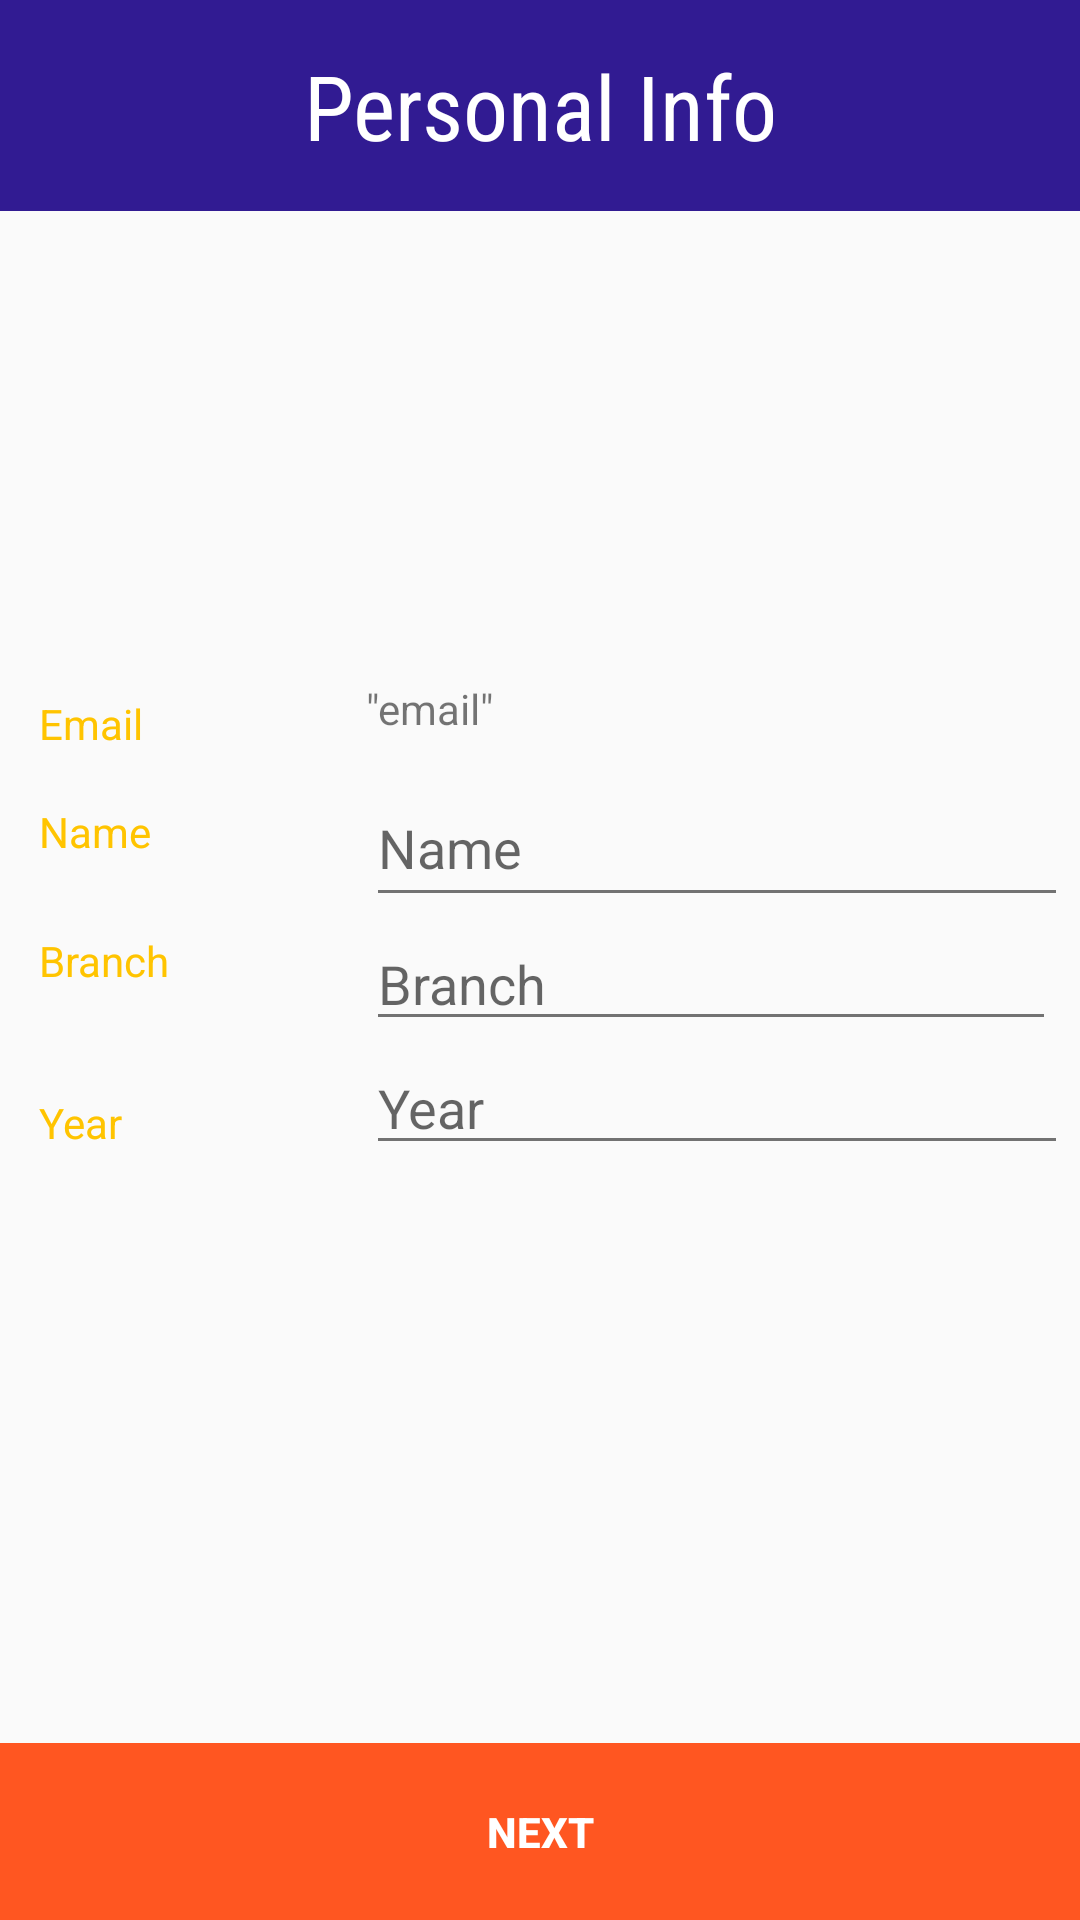

Here is an Android app screen rendered from its layout file. Give the layout XML and the strings, colors and styles it references.
<!-- AndroidManifest.xml: application theme AppTheme -->
<!-- res/layout/activity_personal_info_anctivity.xml -->
<?xml version="1.0" encoding="utf-8"?>
<android.support.constraint.ConstraintLayout xmlns:android="http://schemas.android.com/apk/res/android"
    xmlns:app="http://schemas.android.com/apk/res-auto"
    xmlns:tools="http://schemas.android.com/tools"
    android:layout_width="match_parent"
    android:layout_height="match_parent"
    tools:context=".PersonalInfoAnctivity">

    <LinearLayout
        android:layout_width="match_parent"
        android:layout_height="195dp"
        android:layout_marginTop="105dp"
        android:layout_marginBottom="124dp"
        android:orientation="horizontal"
        app:layout_constraintBottom_toTopOf="@+id/next_button"
        app:layout_constraintEnd_toEndOf="parent"
        app:layout_constraintStart_toStartOf="parent"
        app:layout_constraintTop_toBottomOf="@+id/heading_personal_info">

        <LinearLayout
            android:id="@+id/linearLayout"
            android:layout_width="106dp"
            android:layout_height="match_parent"
            android:layout_marginStart="8dp"
            android:layout_marginTop="8dp"
            android:layout_marginBottom="8dp"
            android:orientation="vertical"
            app:layout_constraintBottom_toTopOf="@+id/next_button"
            app:layout_constraintStart_toStartOf="parent"
            app:layout_constraintTop_toBottomOf="@+id/heading_personal_info">

            <TextView
                android:id="@+id/textView2"
                android:layout_width="match_parent"
                android:layout_height="36dp"
                android:padding="5dp"
                android:text="Email"
                android:textAlignment="viewStart"
                android:textColor="#FFC400"
                tools:layout_editor_absoluteX="77dp"
                tools:layout_editor_absoluteY="334dp" />

            <TextView
                android:id="@+id/textView4"
                android:layout_width="match_parent"
                android:layout_height="40dp"
                android:padding="5dp"
                android:text="Name"
                android:textAlignment="viewStart"
                android:textColor="#FFC400"
                tools:layout_editor_absoluteX="46dp"
                tools:layout_editor_absoluteY="191dp" />

            <TextView
                android:id="@+id/textView5"
                android:layout_width="match_parent"
                android:layout_height="54dp"
                android:layout_marginTop="3dp"
                android:padding="5dp"
                android:text="Branch"
                android:textAlignment="viewStart"
                android:textColor="#FFC400"
                tools:layout_editor_absoluteX="41dp"
                tools:layout_editor_absoluteY="248dp" />

            <TextView
                android:id="@+id/textView6"
                android:layout_width="match_parent"
                android:layout_height="41dp"
                android:padding="5dp"
                android:text="Year"
                android:textAlignment="viewStart"
                android:textColor="#FFC400"
                tools:layout_editor_absoluteX="48dp"
                tools:layout_editor_absoluteY="274dp" />

        </LinearLayout>

        <LinearLayout
            android:layout_width="wrap_content"
            android:layout_height="match_parent"
            android:layout_marginStart="8dp"
            android:layout_marginTop="8dp"
            android:layout_marginEnd="8dp"
            android:layout_marginBottom="8dp"
            android:orientation="vertical"
            app:layout_constraintBottom_toTopOf="@+id/next_button"
            app:layout_constraintEnd_toEndOf="parent"
            app:layout_constraintStart_toEndOf="@+id/linearLayout"
            app:layout_constraintTop_toBottomOf="@+id/heading_personal_info">

            <TextView
                android:id="@+id/text_email"
                android:layout_width="match_parent"
                android:layout_height="30dp"
                android:text='"email"'
                tools:layout_editor_absoluteX="224dp"
                tools:layout_editor_absoluteY="162dp" />

            <EditText
                android:id="@+id/input_name"
                android:layout_width="245dp"
                android:layout_height="49dp"
                android:ems="10"
                android:hint="Name"
                android:inputType="textPersonName"
                tools:layout_editor_absoluteX="125dp"
                tools:layout_editor_absoluteY="153dp" />

            <EditText
                android:id="@+id/input_branch"
                android:layout_width="match_parent"
                android:layout_height="wrap_content"
                android:ems="10"
                android:hint="Branch"
                android:inputType="textPersonName"
                tools:layout_editor_absoluteX="125dp"
                tools:layout_editor_absoluteY="202dp" />

            <EditText
                android:id="@+id/input_year"
                android:layout_width="242dp"
                android:layout_height="wrap_content"
                android:ems="10"
                android:hint="Year"
                android:inputType="number"
                tools:layout_editor_absoluteX="117dp"
                tools:layout_editor_absoluteY="260dp" />

        </LinearLayout>

    </LinearLayout>

    <TextView
        android:id="@+id/heading_personal_info"
        android:layout_width="0dp"
        android:layout_height="wrap_content"
        android:layout_margin="0dp"
        android:layout_marginStart="148dp"
        android:layout_marginTop="8dp"
        android:layout_marginEnd="153dp"
        android:background="#311B92"
        android:fontFamily="sans-serif-condensed"
        android:padding="15dp"
        android:text="Personal Info"
        android:textAlignment="center"
        android:textColor="@color/colorWhite"
        android:textSize="30sp"
        app:layout_constraintEnd_toEndOf="parent"
        app:layout_constraintHorizontal_bias="0.492"
        app:layout_constraintStart_toStartOf="parent"
        app:layout_constraintTop_toTopOf="parent" />

    <Button
        android:id="@+id/next_button"
        style="?android:attr/borderlessButtonStyle"
        android:layout_width="0dp"
        android:layout_height="wrap_content"
        android:layout_margin="0dp"
        android:layout_marginStart="8dp"
        android:layout_marginEnd="8dp"
        android:layout_marginBottom="4dp"
        android:background="#FF5621"
        android:padding="20dp"
        android:text="Next"
        android:textAlignment="center"
        android:textColor="@android:color/white"
        android:textStyle="bold"
        app:layout_constraintBottom_toBottomOf="parent"
        app:layout_constraintEnd_toEndOf="parent"
        app:layout_constraintHorizontal_bias="0.0"
        app:layout_constraintStart_toStartOf="parent" />

</android.support.constraint.ConstraintLayout>
<!-- resources referenced by this layout -->
<resources>
  <color name="colorWhite">#ffffff</color>
  <style name="AppTheme" parent="Theme.AppCompat.Light.NoActionBar">
          <item name="colorPrimary">@color/colorPrimary</item>
          <item name="colorPrimaryDark">@color/colorPrimaryDark</item>
          <item name="colorAccent">@color/colorAccent</item>
  
          <item name="android:textColorPrimary">@color/greyPrimary</item>
          <item name="android:textColorSecondary">@color/greySecondary</item>
  
          <item name="android:actionOverflowButtonStyle">@style/AppTheme.Overflow</item>
      </style>
  <color name="colorPrimary">#008577</color>
  <color name="colorPrimaryDark">#00574B</color>
  <color name="colorAccent">#39e02e6f</color>
  <color name="greyPrimary">#DE000000</color>
  <color name="greySecondary">#8B000000</color>
  <style name="AppTheme.Overflow" parent="Base.Widget.AppCompat.ActionButton.Overflow">
          <item name="android:padding">0dp</item>
          <item name="android:tint">@android:color/white</item>
      </style>
</resources>
